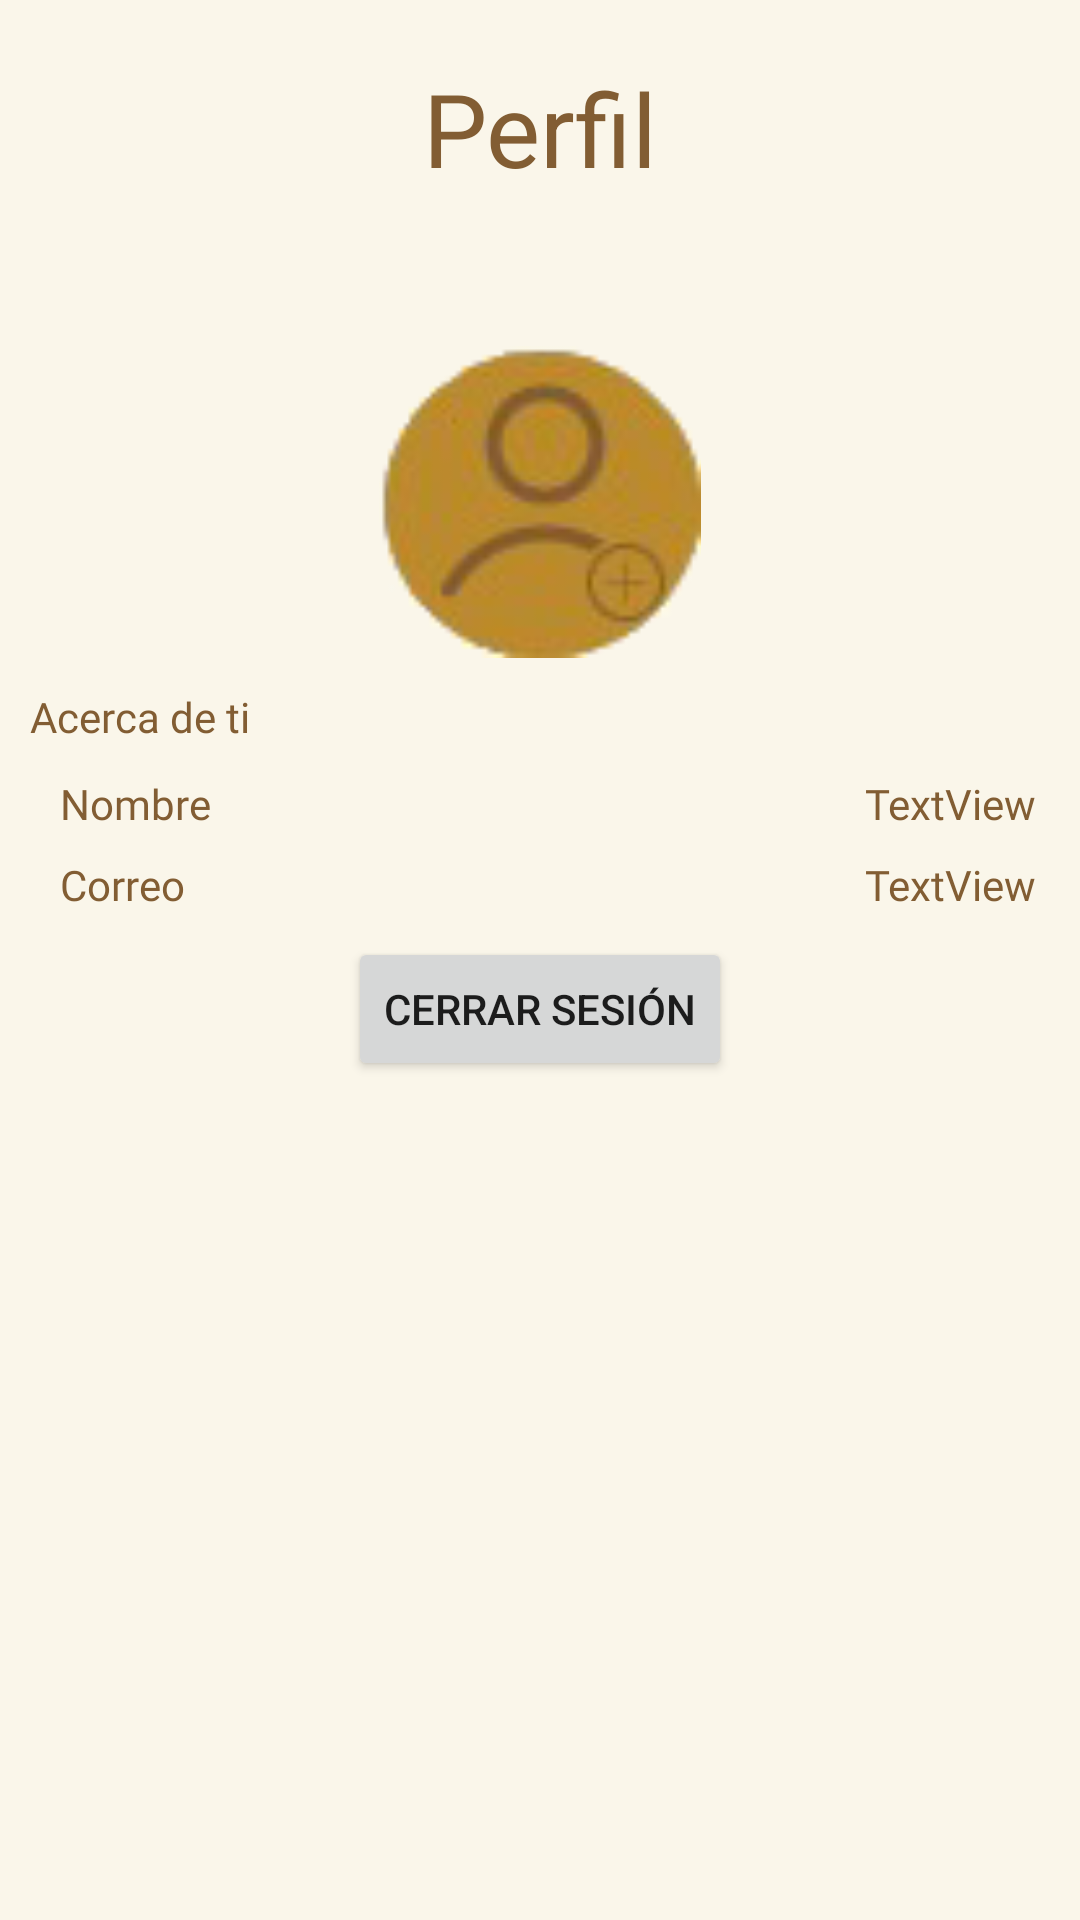

Write the Android layout XML for this screen, with the resource values it uses.
<!-- AndroidManifest.xml: application theme Theme.RILAFragments.NoActionBar -->
<!-- res/layout/fragment_perfil.xml -->
<?xml version="1.0" encoding="utf-8"?>
<FrameLayout xmlns:android="http://schemas.android.com/apk/res/android"
    xmlns:app="http://schemas.android.com/apk/res-auto"
    xmlns:tools="http://schemas.android.com/tools"
    android:layout_width="match_parent"
    android:layout_height="match_parent"
    android:background="@color/Bianca"
    tools:context=".fragments.perfil.PerfilFragment">

    <LinearLayout
        android:layout_width="match_parent"
        android:layout_height="wrap_content"
        android:orientation="vertical">

        <TextView
            android:id="@+id/textView3"
            android:layout_width="match_parent"
            android:layout_height="wrap_content"
            android:layout_marginTop="20dp"
            android:text="Perfil"
            android:textAlignment="center"
            android:textColor="@color/PottersClay"
            android:textSize="34sp" />

        <ImageView
            android:id="@+id/imgViewUsuarioPerfilActivity"
            android:layout_width="match_parent"
            android:layout_height="104dp"
            android:layout_marginTop="50dp"
            app:srcCompat="@drawable/usuarioconelmas" />


        <TextView
            android:id="@+id/lblAcercaDeTiPerfilActivity"
            android:layout_width="match_parent"
            android:layout_height="wrap_content"
            android:layout_margin="10dp"
            android:layout_marginTop="30dp"
            android:fontFamily="@font/roboto_light"
            android:text="Acerca de ti"
            android:textColor="#825D33" />

        <LinearLayout
            android:layout_width="match_parent"
            android:layout_height="match_parent"
            android:orientation="horizontal">

            <TextView
                android:id="@+id/lblNombrePerfilActivity"
                android:layout_width="match_parent"
                android:layout_height="wrap_content"
                android:layout_marginStart="20dp"
                android:layout_marginBottom="8dp"
                android:layout_weight="1"
                android:fontFamily="@font/roboto_bold"
                android:text="@string/nombre"
                android:textColor="#825D33" />
            <TextView
                android:id="@+id/lblNombreVariablePerfilActivity"
                android:layout_width="match_parent"
                android:layout_height="wrap_content"
                android:layout_marginEnd="15dp"
                android:layout_marginBottom="8dp"
                android:layout_weight="1.5"
                android:fontFamily="@font/roboto_light"
                android:text="TextView"
                android:textAlignment="textEnd"
                android:textColor="#825D33" />

        </LinearLayout>

        <LinearLayout
            android:layout_width="match_parent"
            android:layout_height="match_parent"
            android:orientation="horizontal">

            <TextView
                android:id="@+id/lblCorreoPerfilActivity"
                android:layout_width="match_parent"
                android:layout_height="wrap_content"
                android:layout_marginStart="20dp"
                android:layout_marginBottom="8dp"
                android:layout_weight="1"
                android:fontFamily="@font/roboto_bold"
                android:text="@string/correo"
                android:textColor="#825D33" />

            <TextView
                android:id="@+id/lblCorreoVariablePerfilActivity"
                android:layout_width="match_parent"
                android:layout_height="wrap_content"
                android:layout_marginEnd="15dp"
                android:layout_marginBottom="8dp"
                android:layout_weight="1.5"
                android:fontFamily="@font/roboto_light"
                android:text="TextView"
                android:textAlignment="textEnd"
                android:textColor="#825D33" />

        </LinearLayout>

        <Button
            android:id="@+id/btnPrueba"
            android:layout_width="wrap_content"
            android:layout_height="wrap_content"
            android:layout_gravity="center"
            android:text="@string/cerrar_sesi_n" />

        <LinearLayout
            android:layout_width="match_parent"
            android:layout_height="match_parent"
            android:orientation="horizontal"/>

    </LinearLayout>

</FrameLayout>
<!-- resources referenced by this layout -->
<resources>
  <color name="Bianca">#FAF6EA</color>
  <color name="PottersClay">#825D33</color>
  <!-- drawable usuarioconelmas: png bitmap (drawable, 6295 bytes) -->
  <string name="cerrar_sesi_n">Cerrar Sesión</string>
  <string name="correo">Correo</string>
  <string name="nombre">Nombre</string>
  <style name="Theme.RILAFragments.NoActionBar">
          <item name="windowActionBar">false</item>
          <item name="windowNoTitle">true</item>
      </style>
</resources>
